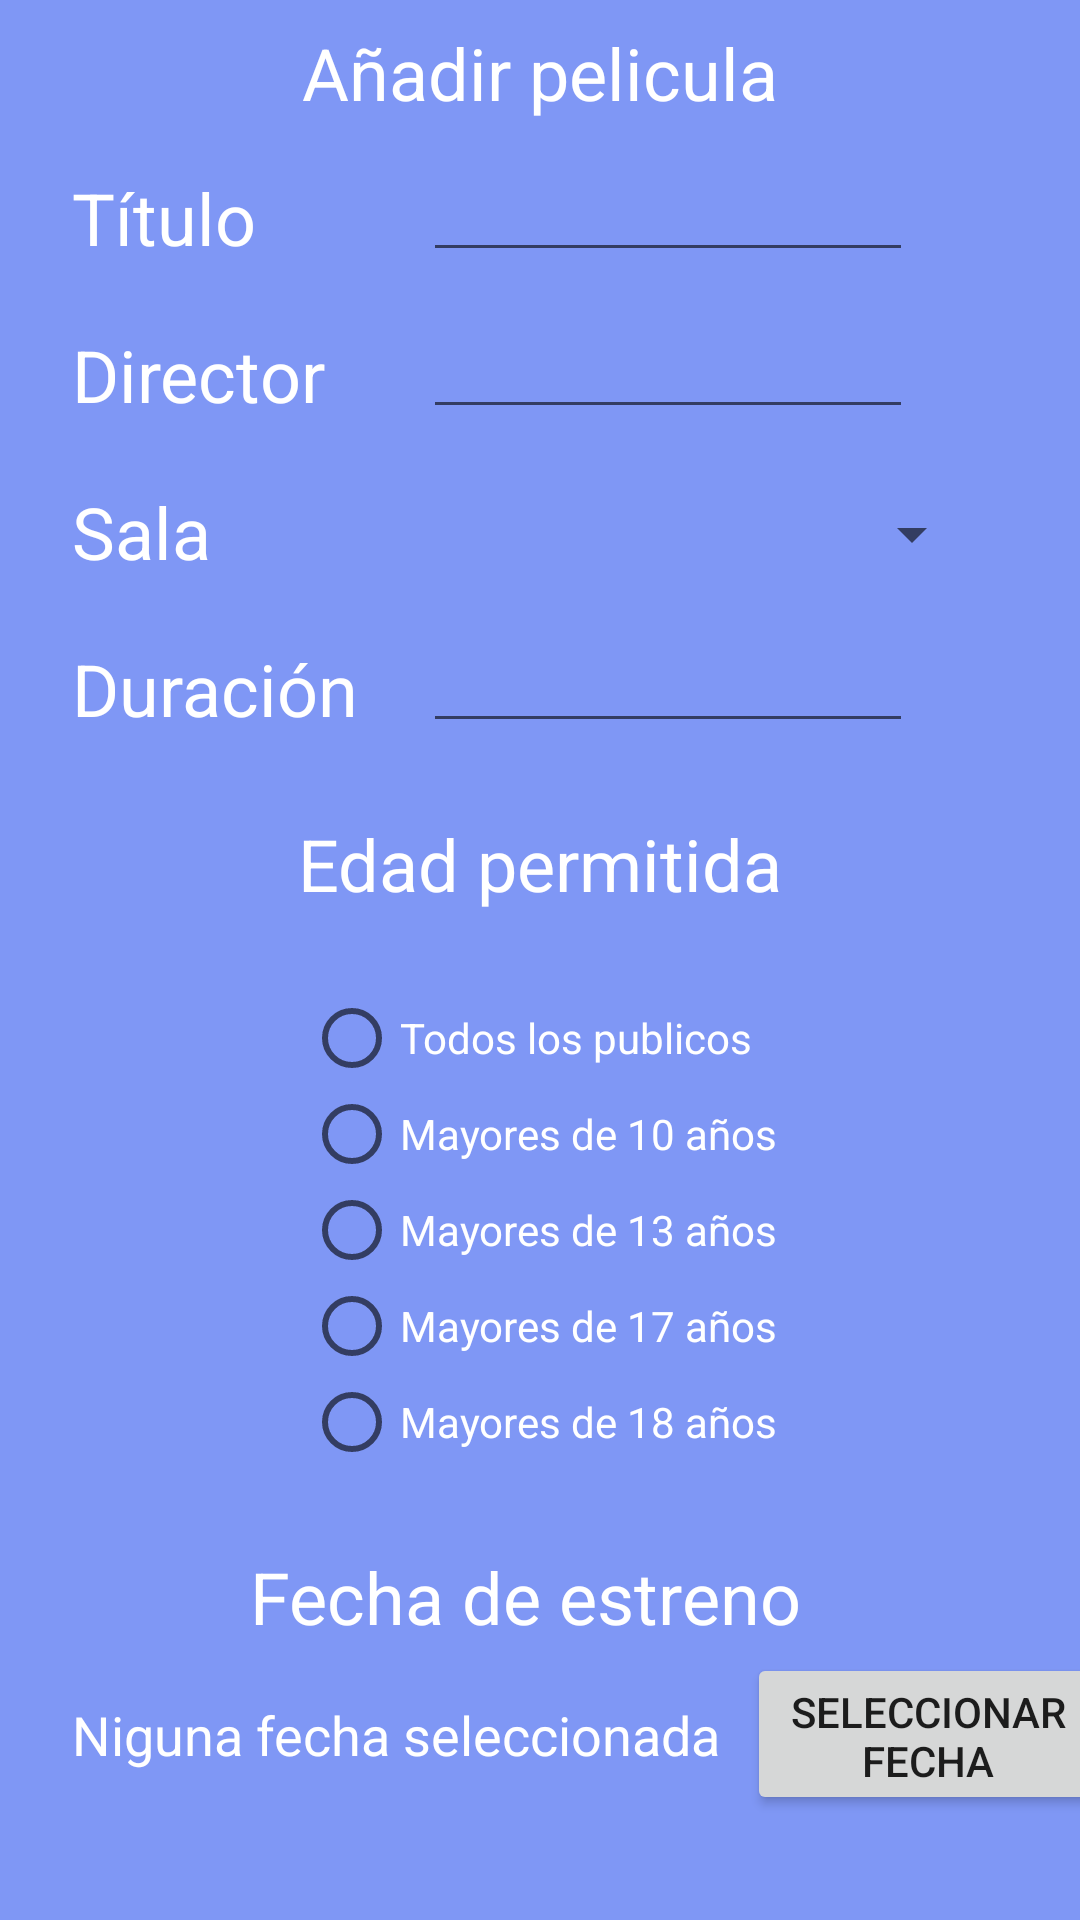

The Android layout XML behind this screen, and the referenced resources:
<!-- AndroidManifest.xml: application theme AppTheme -->
<!-- res/layout/activity_anadir_pelicula.xml -->
<?xml version="1.0" encoding="utf-8"?>
<androidx.constraintlayout.widget.ConstraintLayout xmlns:android="http://schemas.android.com/apk/res/android"
    xmlns:app="http://schemas.android.com/apk/res-auto"
    xmlns:tools="http://schemas.android.com/tools"
    android:layout_width="match_parent"
    android:layout_height="match_parent"
    android:background="@color/colorDivider"
    tools:context=".Activities.Activities.AñadirPeliculaActivity">

    <TextView
        android:id="@+id/addDuration"
        android:layout_width="wrap_content"
        android:layout_height="wrap_content"
        android:layout_marginTop="20dp"
        android:text="Duración"
        android:textColor="@color/colorTextPrincipal"
        android:textSize="24sp"
        app:layout_constraintStart_toStartOf="@+id/addRoom"
        app:layout_constraintTop_toBottomOf="@+id/addRoom" />

    <EditText
        android:id="@+id/etAddDuration"
        android:layout_width="wrap_content"
        android:layout_height="wrap_content"
        android:ems="10"
        android:inputType="number"
        android:textSize="14sp"
        app:layout_constraintBottom_toBottomOf="@+id/addDuration"
        app:layout_constraintStart_toStartOf="@+id/spinnerCinemaRooms"
        app:layout_constraintTop_toTopOf="@+id/addDuration" />

    <TextView
        android:id="@+id/addTitle"
        android:layout_width="wrap_content"
        android:layout_height="wrap_content"
        android:layout_marginStart="24dp"
        android:layout_marginLeft="24dp"
        android:layout_marginTop="16dp"
        android:text="Título"
        android:textColor="@color/colorTextPrincipal"
        android:textSize="24sp"
        app:layout_constraintStart_toStartOf="parent"
        app:layout_constraintTop_toBottomOf="@+id/textView3" />

    <TextView
        android:id="@+id/addDirector"
        android:layout_width="wrap_content"
        android:layout_height="wrap_content"
        android:layout_marginTop="20dp"
        android:text="Director"
        android:textColor="@color/colorTextPrincipal"
        android:textSize="24sp"
        app:layout_constraintStart_toStartOf="@+id/addTitle"
        app:layout_constraintTop_toBottomOf="@+id/addTitle" />

    <EditText
        android:id="@+id/etAddMovie"
        android:layout_width="wrap_content"
        android:layout_height="wrap_content"
        android:ems="10"
        android:inputType="textPersonName"
        android:textSize="14sp"
        app:layout_constraintBottom_toBottomOf="@+id/addTitle"
        app:layout_constraintEnd_toEndOf="parent"
        app:layout_constraintStart_toEndOf="@+id/addTitle"
        app:layout_constraintTop_toTopOf="@+id/addTitle" />

    <EditText
        android:id="@+id/etAddDirector"
        android:layout_width="wrap_content"
        android:layout_height="wrap_content"
        android:ems="10"
        android:inputType="textPersonName"
        android:textSize="14sp"
        app:layout_constraintBottom_toBottomOf="@+id/addDirector"
        app:layout_constraintStart_toStartOf="@+id/etAddMovie"
        app:layout_constraintTop_toTopOf="@+id/addDirector" />

    <Spinner
        android:id="@+id/spinnerCinemaRooms"
        android:layout_width="187dp"
        android:layout_height="34dp"
        app:layout_constraintBottom_toBottomOf="@+id/addRoom"
        app:layout_constraintStart_toStartOf="@+id/etAddDirector"
        app:layout_constraintTop_toTopOf="@+id/addRoom"
        app:layout_constraintVertical_bias="0.147"></Spinner>

    <TextView
        android:id="@+id/addRoom"
        android:layout_width="wrap_content"
        android:layout_height="wrap_content"
        android:layout_marginTop="20dp"
        android:text="Sala"
        android:textColor="@color/colorTextPrincipal"
        android:textSize="24sp"
        app:layout_constraintStart_toStartOf="@+id/addDirector"
        app:layout_constraintTop_toBottomOf="@+id/addDirector" />

    <TextView
        android:id="@+id/addAge"
        android:layout_width="wrap_content"
        android:layout_height="wrap_content"
        android:layout_marginTop="24dp"
        android:text="Edad permitida"
        android:textColor="@color/colorTextPrincipal"
        android:textSize="24sp"
        app:layout_constraintEnd_toEndOf="parent"
        app:layout_constraintStart_toStartOf="parent"
        app:layout_constraintTop_toBottomOf="@+id/etAddDuration" />

    <RadioGroup
        android:id="@+id/grAddBtn"
        android:layout_width="wrap_content"
        android:layout_height="wrap_content"
        app:layout_constraintBottom_toTopOf="@+id/addDate"
        app:layout_constraintEnd_toEndOf="@+id/addAge"
        app:layout_constraintStart_toStartOf="@+id/addAge"
        app:layout_constraintTop_toBottomOf="@+id/addAge">

        <RadioButton
            android:id="@+id/rbAll"
            android:layout_width="match_parent"
            android:layout_height="wrap_content"
            android:text="Todos los publicos"
            android:textColor="@color/colorTextPrincipal" />

        <RadioButton
            android:id="@+id/rb10"
            android:layout_width="match_parent"
            android:layout_height="wrap_content"
            android:text="Mayores de 10 años"
            android:textColor="@color/colorTextPrincipal" />

        <RadioButton
            android:id="@+id/rb13"
            android:layout_width="match_parent"
            android:layout_height="wrap_content"
            android:text="Mayores de 13 años"
            android:textColor="@color/colorTextPrincipal" />

        <RadioButton
            android:id="@+id/rb17"
            android:layout_width="match_parent"
            android:layout_height="wrap_content"
            android:text="Mayores de 17 años"
            android:textColor="@color/colorTextPrincipal" />

        <RadioButton
            android:id="@+id/rb18"
            android:layout_width="match_parent"
            android:layout_height="wrap_content"
            android:text="Mayores de 18 años"
            android:textColor="@color/colorTextPrincipal" />

    </RadioGroup>

    <TextView
        android:id="@+id/textView3"
        android:layout_width="wrap_content"
        android:layout_height="wrap_content"
        android:layout_marginTop="8dp"
        android:text="Añadir pelicula"
        android:textColor="@color/colorTextPrincipal"
        android:textSize="24sp"
        app:layout_constraintEnd_toEndOf="parent"
        app:layout_constraintStart_toStartOf="parent"
        app:layout_constraintTop_toTopOf="parent" />

    <TextView
        android:id="@+id/addDate"
        android:layout_width="wrap_content"
        android:layout_height="wrap_content"
        android:layout_marginTop="212dp"
        android:text="Fecha de estreno"
        android:textColor="@color/colorTextPrincipal"
        android:textSize="24sp"
        app:layout_constraintEnd_toEndOf="@+id/addAge"
        app:layout_constraintHorizontal_bias="0.739"
        app:layout_constraintStart_toStartOf="@+id/addAge"
        app:layout_constraintTop_toBottomOf="@+id/addAge" />

    <TextView
        android:id="@+id/dateSelected"
        android:layout_width="wrap_content"
        android:layout_height="wrap_content"
        android:text="Niguna fecha seleccionada"
        android:textColor="@color/colorTextPrincipal"
        android:textSize="18sp"
        app:layout_constraintBottom_toBottomOf="@+id/selectDate"
        app:layout_constraintStart_toStartOf="@+id/addDuration"
        app:layout_constraintTop_toTopOf="@+id/selectDate" />

    <Button
        android:id="@+id/selectDate"
        android:layout_width="121dp"
        android:layout_height="54dp"
        android:maxLines="2"
        android:text="Seleccionar fecha"
        app:layout_constraintBottom_toBottomOf="parent"
        app:layout_constraintEnd_toEndOf="parent"
        app:layout_constraintStart_toEndOf="@+id/grAddBtn"
        app:layout_constraintTop_toBottomOf="@+id/addDate"
        app:layout_constraintVertical_bias="0.06999999" />

</androidx.constraintlayout.widget.ConstraintLayout>
<!-- resources referenced by this layout -->
<resources>
  <color name="colorDivider">#7F97F5</color>
  <color name="colorTextPrincipal">#FFFFFF</color>
  <style name="AppTheme" parent="Theme.AppCompat.Light.DarkActionBar">
          
          <item name="colorPrimary">@color/colorPrimary</item>
          <item name="colorPrimaryDark">@color/colorPrimaryDark</item>
          <item name="colorAccent">@color/colorAccent</item>
      </style>
  <color name="colorPrimary">#367EE9</color>
  <color name="colorPrimaryDark">#70C2E9</color>
  <color name="colorAccent">#D81B60</color>
</resources>
